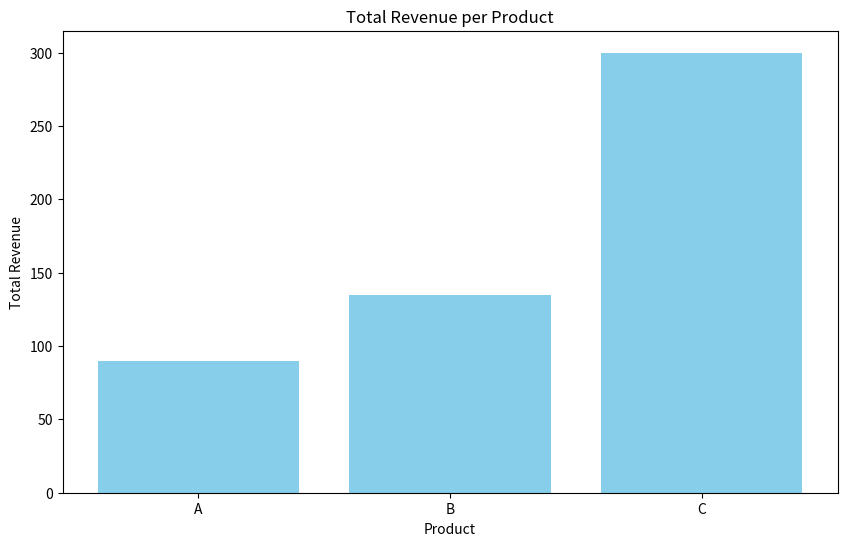
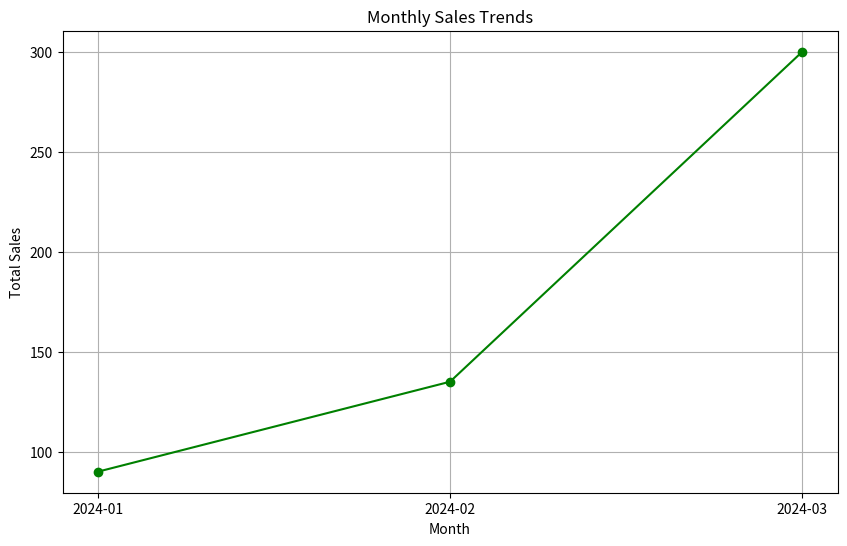
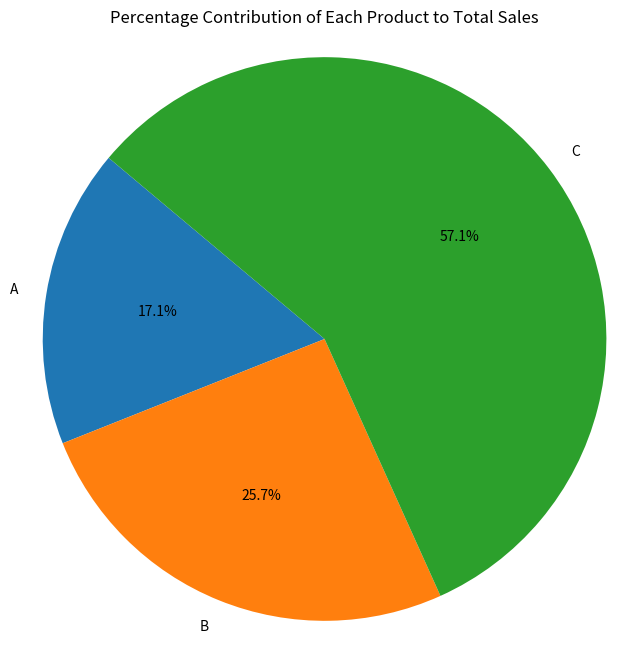
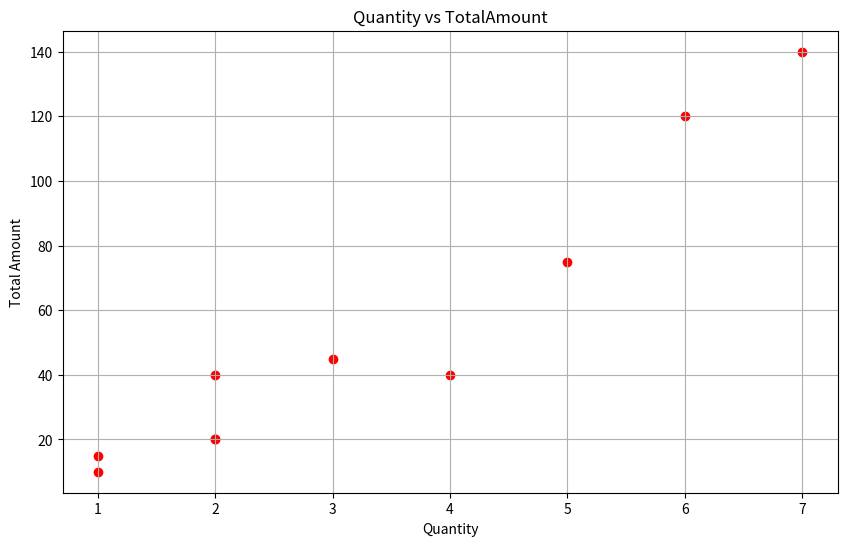

Generate these figures, in order, with matplotlib:
# -*- coding: utf-8 -*-
"""Copy of Untitled13.ipynb

Automatically generated by Colab.

Original file is located at
    https://colab.research.google.com/<link-removed>
"""

# Part A – Python Basics
numbers = [10, 25, 7, 33, 5, 60]
max_num = max(numbers)
min_num = min(numbers)
sum_num = sum(numbers)
avg_num = sum_num / len(numbers) if len(numbers) > 0 else 0

sentence = "This is a test sentence and this test is simple and short"
words = sentence.lower().split()
word_freq = {}
for word in words:
    word_freq[word] = word_freq.get(word, 0) + 1


def is_prime(n):
    if n <= 1:
        return False
    for i in range(2, int(n**0.5) + 1):
        if n % i == 0:
            return False
    return True
prime_checks = [is_prime(x) for x in [1, 2, 3, 4, 5, 17, 20]]
print(f"Max: {max_num}, Min: {min_num}, Sum: {sum_num}, Average: {avg_num}")
print("Word frequencies:", word_freq)
print("Prime check results:", prime_checks)

#Part C – Data Manipulation (Python + Pandas)
import pandas as pd
import numpy as np

data = {
    'SaleID': range(1, 11),
    'CustomerID': [101, 102, 103, 101, 105, 106, 107, 102, 108, 109],
    'Product': ['A', 'B', 'A', 'C', 'B', 'A', 'C', 'C', 'B', 'A'],
    'Quantity': [2, 5, 1, 7, 3, 2, 6, 2, 1, 4],
    'Price': [10.0, 15.0, 10.0, 20.0, 15.0, 10.0, 20.0, 20.0, 15.0, 10.0],
    'SaleDate': pd.to_datetime([
        '2024-01-10', '2024-02-15', '2024-01-25', '2024-03-10', '2024-02-20',
        '2024-01-30', '2024-03-15', '2024-03-20', '2024-02-28', '2024-01-12'
    ])
}

df = pd.DataFrame(data)

df_clean = df.dropna()

df_clean['TotalAmount'] = df_clean['Quantity'] * df_clean['Price']

total_revenue_by_product = df_clean.groupby('Product')['TotalAmount'].sum().reset_index()

df_clean['YearMonth'] = df_clean['SaleDate'].dt.to_period('M')
monthly_sales = df_clean.groupby('YearMonth')['TotalAmount'].sum()
max_sales_month = monthly_sales.idxmax()
max_sales_value = monthly_sales.max()

print("Total revenue per product:")
print(total_revenue_by_product)

print(f"\nMonth with highest sales: {max_sales_month} with total sales of {max_sales_value}")

#Part D – Visualization (Matplotlib)

import pandas as pd
import matplotlib.pyplot as plt

data = {
    'SaleID': range(1, 11),
    'CustomerID': [101, 102, 103, 101, 105, 106, 107, 102, 108, 109],
    'Product': ['A', 'B', 'A', 'C', 'B', 'A', 'C', 'C', 'B', 'A'],
    'Quantity': [2, 5, 1, 7, 3, 2, 6, 2, 1, 4],
    'Price': [10.0, 15.0, 10.0, 20.0, 15.0, 10.0, 20.0, 20.0, 15.0, 10.0],
    'SaleDate': pd.to_datetime([
        '2024-01-10', '2024-02-15', '2024-01-25', '2024-03-10', '2024-02-20',
        '2024-01-30', '2024-03-15', '2024-03-20', '2024-02-28', '2024-01-12'
    ])
}

df = pd.DataFrame(data)
df['TotalAmount'] = df['Quantity'] * df['Price']
total_revenue = df.groupby('Product')['TotalAmount'].sum().reset_index()
df['YearMonth'] = df['SaleDate'].dt.to_period('M')
monthly_sales = df.groupby('YearMonth')['TotalAmount'].sum()
product_sales = df.groupby('Product')['TotalAmount'].sum()
quantity_vs_total = df[['Quantity','TotalAmount']]

plt.figure(figsize=(10,6))
plt.bar(total_revenue['Product'], total_revenue['TotalAmount'], color='skyblue')
plt.title('Total Revenue per Product')
plt.xlabel('Product')
plt.ylabel('Total Revenue')
plt.show()

plt.figure(figsize=(10,6))
plt.plot(monthly_sales.index.astype(str), monthly_sales.values, marker='o', linestyle='-', color='green')
plt.title('Monthly Sales Trends')
plt.xlabel('Month')
plt.ylabel('Total Sales')
plt.grid()
plt.show()

plt.figure(figsize=(8,8))
plt.pie(product_sales, labels=product_sales.index, autopct='%1.1f%%', startangle=140)
plt.title('Percentage Contribution of Each Product to Total Sales')
plt.axis('equal')
plt.show()

plt.figure(figsize=(10,6))
plt.scatter(quantity_vs_total['Quantity'], quantity_vs_total['TotalAmount'], color='red')
plt.title('Quantity vs TotalAmount')
plt.xlabel('Quantity')
plt.ylabel('Total Amount')
plt.grid()
plt.show()